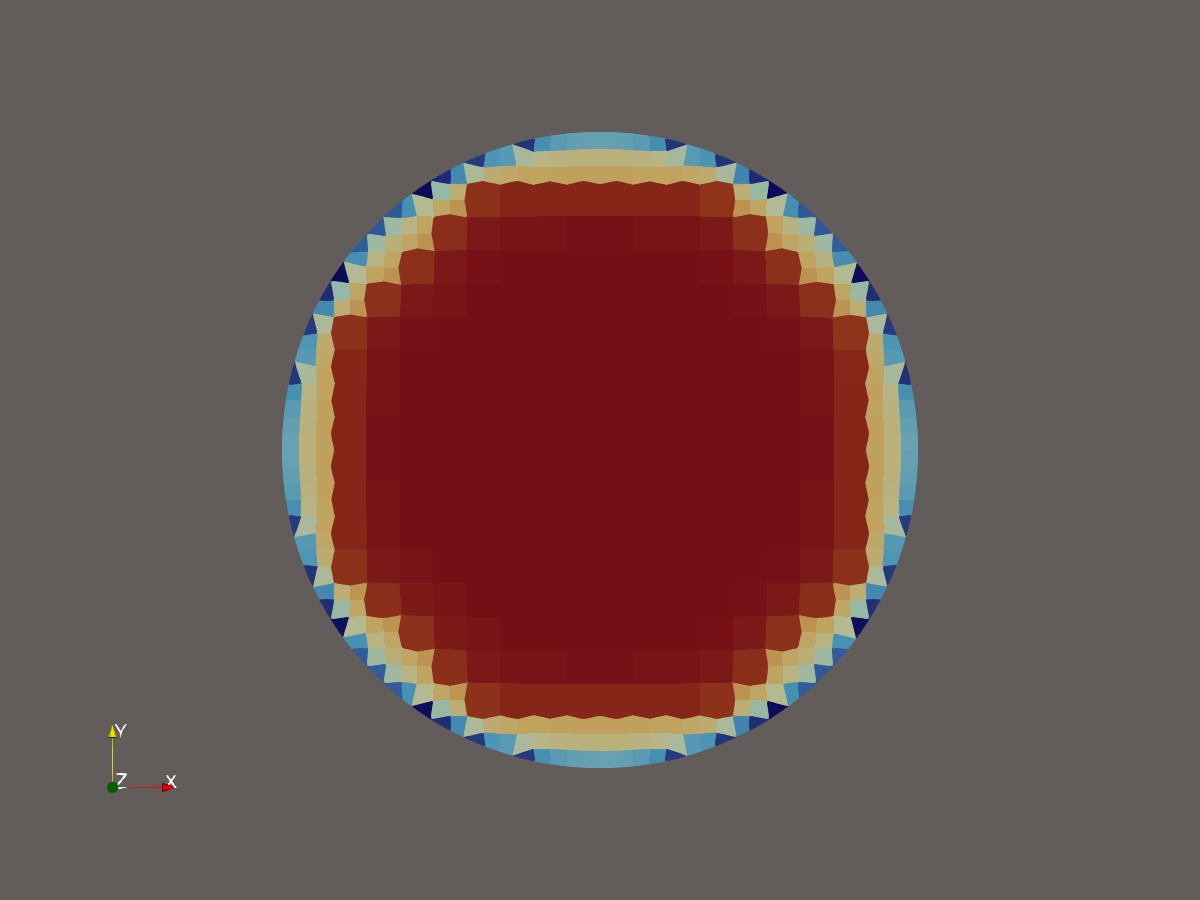

The table this chart was drawn from, first rows:
Points:0, Points:1, Points:2, T, coords:0, coords:1, coords:2
-0.003019, -0.007062, 0.01166, 322.4, -0.003019, -0.007062, 0.01166
-0.004006, -0.00703, 0.01166, 320.3, -0.004006, -0.00703, 0.01166
-0.00302, -0.008027, 0.01166, 318.4, -0.00302, -0.008027, 0.01166
-0.004019, -0.008051, 0.01166, 315.1, -0.004019, -0.008051, 0.01166
-0.003532, -0.008136, 0.01166, 316.5, -0.003532, -0.008136, 0.01166
-0.0041, -0.007553, 0.01166, 317.8, -0.0041, -0.007553, 0.01166
-0.002012, -0.007062, 0.01166, 323.1, -0.002012, -0.007062, 0.01166
-0.002011, -0.008023, 0.01166, 319.9, -0.002011, -0.008023, 0.01166
-0.002516, -0.008143, 0.01166, 317.5, -0.002516, -0.008143, 0.01166
-0.001006, -0.007064, 0.01166, 323.8, -0.001006, -0.007064, 0.01166
-0.001003, -0.008025, 0.01166, 320.7, -0.001003, -0.008025, 0.01166
-0.001506, -0.008125, 0.01166, 318.9, -0.001506, -0.008125, 0.01166
-1.737739836e-07, -0.007068, 0.01166, 323.8, -1.737739836e-07, -0.007068, 0.01166
-1.81170364e-07, -0.008038, 0.01166, 320.7, -1.81170364e-07, -0.008038, 0.01166
-0.0005015, -0.008142, 0.01166, 319.4, -0.0005015, -0.008142, 0.01166
0.001005, -0.007064, 0.01166, 323.8, 0.001005, -0.007064, 0.01166
0.001003, -0.008024, 0.01166, 320.7, 0.001003, -0.008024, 0.01166
0.0005012, -0.008142, 0.01166, 319.5, 0.0005012, -0.008142, 0.01166
0.002012, -0.007062, 0.01166, 323, 0.002012, -0.007062, 0.01166
0.002011, -0.008023, 0.01166, 320, 0.002011, -0.008023, 0.01166
0.001506, -0.008125, 0.01166, 319, 0.001506, -0.008125, 0.01166
0.003019, -0.007062, 0.01166, 321.8, 0.003019, -0.007062, 0.01166
0.00302, -0.008027, 0.01166, 318.5, 0.00302, -0.008027, 0.01166
0.002516, -0.008143, 0.01166, 317.8, 0.002516, -0.008143, 0.01166
0.004005, -0.007031, 0.01166, 320.1, 0.004005, -0.007031, 0.01166
0.004017, -0.008052, 0.01166, 314.3, 0.004017, -0.008052, 0.01166
0.003531, -0.008136, 0.01166, 316.8, 0.003531, -0.008136, 0.01166
0.004099, -0.007554, 0.01166, 317.3, 0.004099, -0.007554, 0.01166
-0.004025, -0.006047, 0.01166, 323.9, -0.004025, -0.006047, 0.01166
-0.004998, -0.006013, 0.01166, 321.6, -0.004998, -0.006013, 0.01166
-0.005029, -0.007058, 0.01166, 316.9, -0.005029, -0.007058, 0.01166
-0.005097, -0.006548, 0.01166, 319.5, -0.005097, -0.006548, 0.01166
-0.004531, -0.00713, 0.01166, 318.2, -0.004531, -0.00713, 0.01166
-0.00302, -0.006051, 0.01166, 325.1, -0.00302, -0.006051, 0.01166
-0.002013, -0.006054, 0.01166, 326.1, -0.002013, -0.006054, 0.01166
-0.001007, -0.006055, 0.01166, 326.7, -0.001007, -0.006055, 0.01166
-1.965864556e-07, -0.006057, 0.01166, 326.9, -1.965864556e-07, -0.006057, 0.01166
0.001006, -0.006055, 0.01166, 326.7, 0.001006, -0.006055, 0.01166
0.002013, -0.006054, 0.01166, 326.1, 0.002013, -0.006054, 0.01166
0.003019, -0.006051, 0.01166, 324.8, 0.003019, -0.006051, 0.01166
0.004024, -0.006047, 0.01166, 323.4, 0.004024, -0.006047, 0.01166
0.004997, -0.006013, 0.01166, 321.3, 0.004997, -0.006013, 0.01166
0.005027, -0.007059, 0.01166, 316.7, 0.005027, -0.007059, 0.01166
0.005096, -0.006549, 0.01166, 319.2, 0.005096, -0.006549, 0.01166
0.00453, -0.007131, 0.01166, 318.8, 0.00453, -0.007131, 0.01166
-0.005033, -0.005032, 0.01166, 324.4, -0.005033, -0.005032, 0.01166
-0.006016, -0.004996, 0.01166, 321.6, -0.006016, -0.004996, 0.01166
-0.005988, -0.005986, 0.01166, 317.9, -0.005988, -0.005986, 0.01166
-0.005514, -0.006096, 0.01166, 319.3, -0.005514, -0.006096, 0.01166
-0.0061, -0.005512, 0.01166, 320, -0.0061, -0.005512, 0.01166
-0.004027, -0.005038, 0.01166, 325.9, -0.004027, -0.005038, 0.01166
-0.003021, -0.005041, 0.01166, 327.2, -0.003021, -0.005041, 0.01166
-0.002014, -0.005044, 0.01166, 328, -0.002014, -0.005044, 0.01166
-0.001007, -0.005046, 0.01166, 328.4, -0.001007, -0.005046, 0.01166
-1.979974371e-07, -0.005046, 0.01166, 328.6, -1.979974371e-07, -0.005046, 0.01166
0.001007, -0.005046, 0.01166, 328.5, 0.001007, -0.005046, 0.01166
0.002014, -0.005044, 0.01166, 328.1, 0.002014, -0.005044, 0.01166
0.00302, -0.005041, 0.01166, 327.3, 0.00302, -0.005041, 0.01166
0.004027, -0.005037, 0.01166, 325.7, 0.004027, -0.005037, 0.01166
0.005033, -0.005031, 0.01166, 323.9, 0.005033, -0.005031, 0.01166
... 561 more rows
